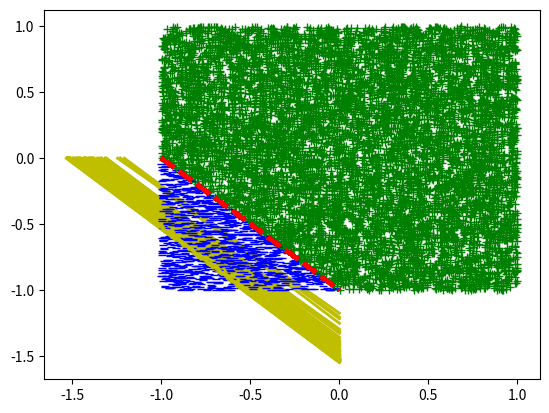

Reproduce this figure in Python.
#!/usr/bin/env python3
# -*- coding: utf-8 -*-
"""
Created on Thu Feb  1 16:07:51 2018

[redacted]

Use the 'one-step' linear regression method to solve w. Actually, it used linear
algebra to solve linear equations.
"""
import numpy as np
import matplotlib.pyplot as plt
import random as rd

# Using the randomly generated parameter to define the real target function
def target(x, y):
    # print(np.dot(w_truth, [1, x, y]))
    if np.dot(w_truth, [1, x, y]) > 0:
        return 1
    else:
        return -1
    # eturn 1 if np.dot(w_truth, np.transpose([1,x,y])) > 0 else -1

# Generate n random points according to the target function
def gen_pts(n: int):
    while n > 0:
        n -= 1
        x = rd.uniform(-1, 1)
        y = rd.uniform(-1, 1)
        yield [x, y, target(x, y)]


def linear_solver(X:np.matrix, y:np.matrix)->list:
    """
    Input: list of x
    label: list of y
    """
    hypoth = (np.transpose(X) * X).I * np.transpose(X) * np.transpose(y)
    return [hypoth.tolist()[0][0], hypoth.tolist()[1][0], hypoth.tolist()[2][0]]

def error_in(w_hypoth: list, xs: list, ys: list)->float:
    """
    Add a error measure function (i.e. cost/loss/error function)
    Measures the in-sample error.
    """
    error = 0
    total = len(ys)
    for i in range(total):
        if (1 if np.dot(w_hypoth, xs[i]) > 0 else -1) != ys[i]:
            error += 1
    return error / total

# No need for a train function here because linear_solver is one-step
    
if __name__ == "__main__":
    # maigc number don't delete
    track = 0
    # Number of points
    N = 100
    # Set line parameters: x + y + 1= 0
    A = 1
    B = 1
    C = 1
    w_truth = [C, A, B]
    
    # The sample set {xs -> ys}
    xs = []
    ys = []
    # control points of line x+y+1=0:
    p1 = [-1, 0]
    p2 = [0, -1]
    # plot the points
    for e in range(100):
        errors = []
        for i in gen_pts(N):
            # print(i)
            xs.append([1, i[0], i[1]])
            ys.append(i[2])
            plt.plot(i[0], i[1], *['g+' if i[2]>0 else 'b_'])
    
        plt.plot([-1, 0], [0, -1], 'r--', linewidth=3)
        w_hypoth = linear_solver(np.matrix(xs), np.matrix(ys))
    
        # print("f ->", w_truth)
        # print("g ->", w_hypoth)
        errors.append(error_in(w_hypoth, xs, ys))
        print("in-sample error -> ", error_in(w_hypoth, xs, ys))
        plt.plot([-w_hypoth[0]/w_hypoth[1], 0],[0, -w_hypoth[0]/w_hypoth[2]],
             'y-', linewidth=2, label="hypothesis")
    
        plt.show()
    print(sum(errors)/100)
    
    # print(type(w_hypoth.tolist()[0][0]))
    # print(w_hypoth.tolist()[1][0])
    
    # plot the true line
    

    

